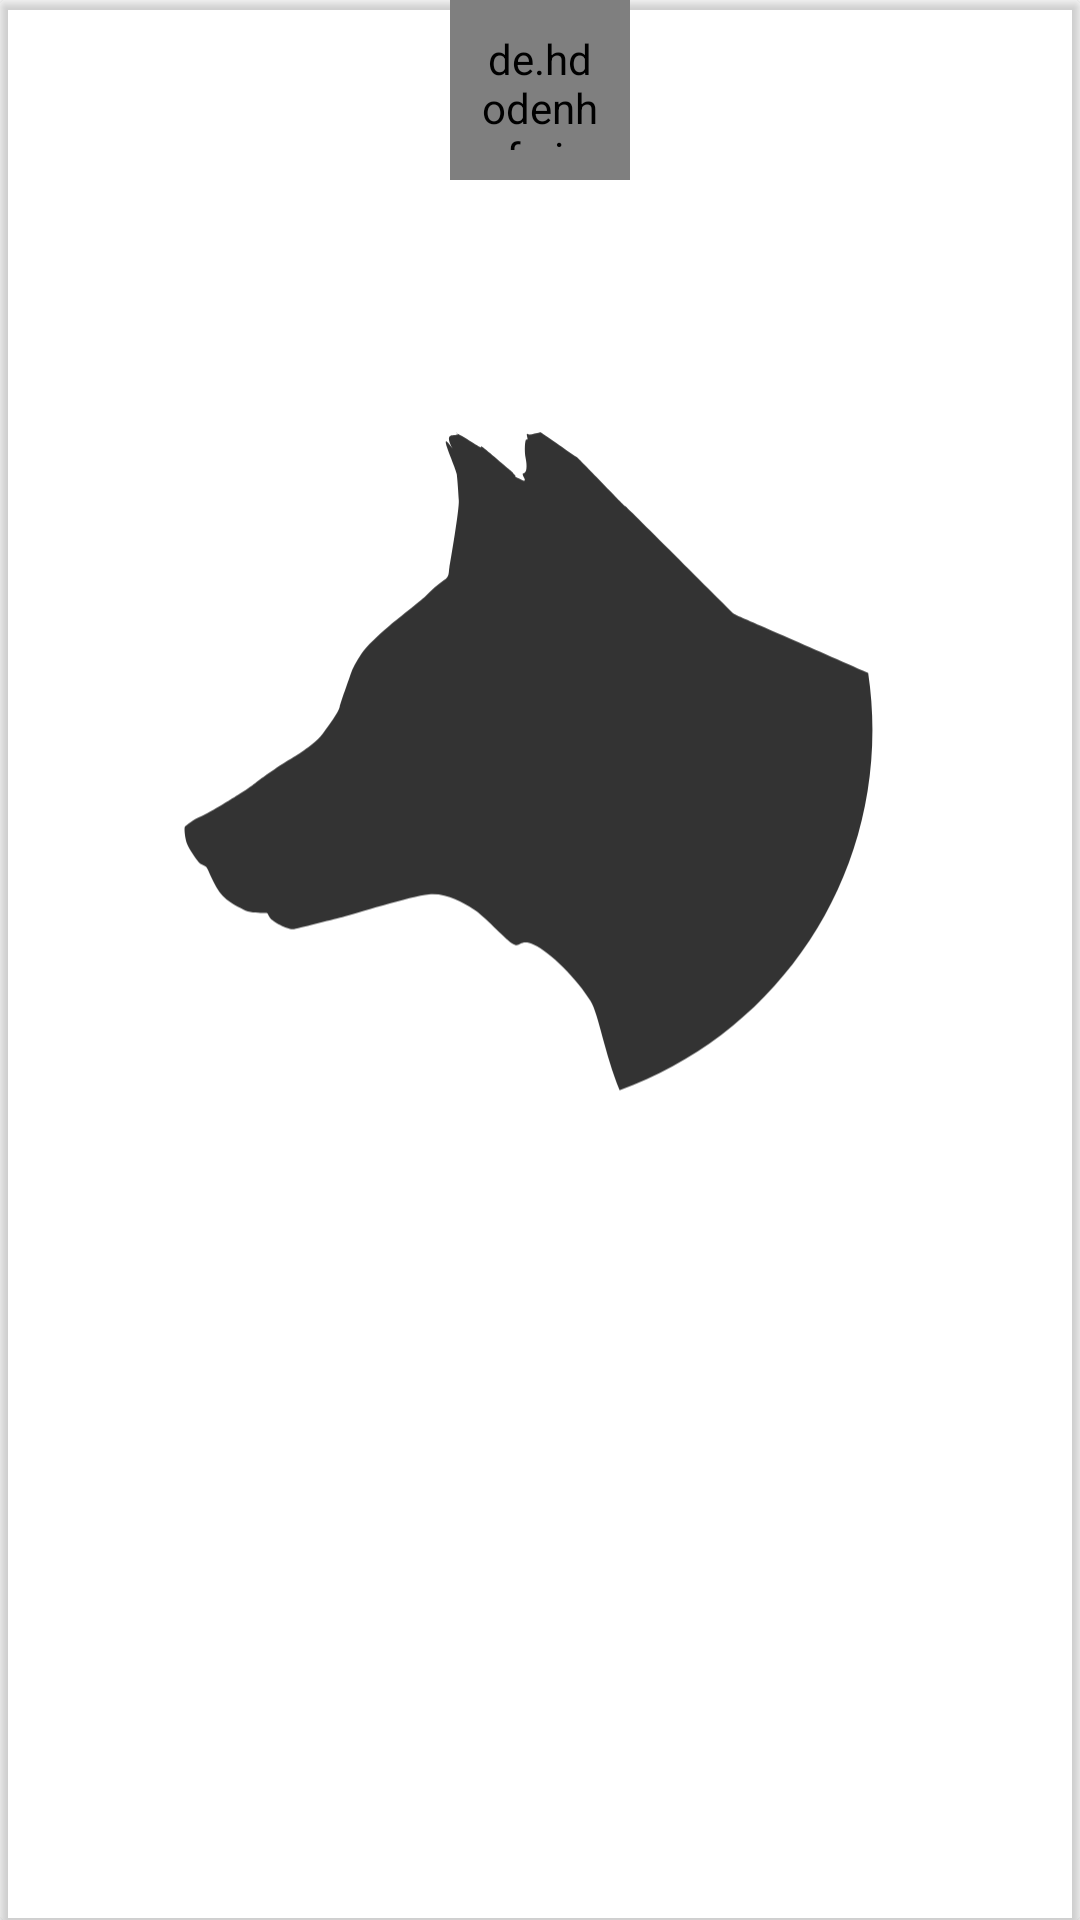

This screen was rendered from an Android layout file. Write that file and the resources it references.
<!-- AndroidManifest.xml: application theme Theme.Kinethall -->
<!-- res/layout/posts_layout.xml -->
<?xml version="1.0" encoding="utf-8"?>
<androidx.cardview.widget.CardView
    xmlns:android="http://schemas.android.com/apk/res/android"
    android:orientation="vertical"
    android:layout_width="match_parent"
    android:layout_height="wrap_content"
    android:layout_marginTop="12dp"
    android:layout_marginLeft="5dp"
    android:layout_marginRight="5dp"
    android:backgroundTint="#00000000">

    <LinearLayout
        android:layout_width="match_parent"
        android:layout_height="wrap_content"
        android:orientation="vertical">


        <de.hdodenhof.circleimageview.CircleImageView
            android:id="@+id/user_profile_image_home"
            android:layout_width="60dp"
            android:layout_height="60dp"
            android:src="@drawable/ic_dogprofile"
            android:layout_gravity="center"
            android:padding="10dp"/>

        <TextView
            android:id="@+id/user_name_search"
            android:layout_width="wrap_content"
            android:layout_height="wrap_content"
            android:text="user name"
            android:textSize="16sp"
            android:layout_gravity="center"
            android:textStyle="bold"
            android:textColor="@color/white"
            />

        <ImageView
            android:id="@+id/post_image_home"
            android:layout_width="match_parent"
            android:adjustViewBounds="true"
            android:layout_height="wrap_content"
            android:src="@drawable/ic_dogprofile"
            android:scaleType="centerCrop"
            />




        <RelativeLayout
            android:layout_width="match_parent"
            android:layout_height="wrap_content"
            android:layout_marginStart="5dp"
            android:layout_marginTop="5dp"
            android:layout_marginLeft="5dp">

            <ImageView
                android:id="@+id/post_image_comment_btn"
                android:layout_width="40dp"
                android:layout_height="34dp"
                android:src="@drawable/ic_baseline_comment_24_white"
                android:layout_marginTop="3dp"
                android:layout_marginStart="6dp"
                android:layout_marginLeft="6dp" />

            <ImageView
                android:id="@+id/post_save_comment_btn"
                android:layout_width="40dp"
                android:layout_height="39dp"
                android:src="@drawable/ic_baseline_save_alt_24_white"
                android:layout_alignParentEnd="true"
                android:layout_marginTop="0dp"
                android:layout_marginRight="3dp"
                />

        </RelativeLayout>



        <TextView
            android:id="@+id/likes"
            android:layout_width="wrap_content"
            android:layout_height="wrap_content"
            android:layout_marginStart="10sp"
            android:textStyle="bold"
            android:textSize="15sp"
            android:textColor="@color/white"
            android:layout_marginLeft="10sp" />

        <TextView
            android:id="@+id/publisher"
            android:layout_width="wrap_content"
            android:layout_height="wrap_content"
            android:layout_marginStart="10sp"
            android:textStyle="bold"
            android:textSize="15sp"
            android:textColor="@color/white"
            android:layout_marginLeft="10sp" />

        <TextView
            android:id="@+id/description"
            android:layout_width="wrap_content"
            android:layout_height="wrap_content"
            android:layout_marginStart="10sp"
            android:textSize="15sp"
            android:textColor="@color/colorPrimary"
            android:layout_marginLeft="10sp" />

        <TextView
            android:id="@+id/comments"
            android:layout_width="wrap_content"
            android:layout_height="wrap_content"
            android:layout_marginStart="10sp"
            android:layout_marginTop="5sp"
            android:textSize="16sp"
            android:layout_marginBottom="5sp"
            android:text=""
            android:textColor="@color/colorPrimary"
            android:layout_marginLeft="10sp" />

    </LinearLayout>

</androidx.cardview.widget.CardView>
<!-- resources referenced by this layout -->
<resources>
  <color name="colorPrimary">#C63E3E</color>
  <color name="white">#FFFFFFFF</color>
  <!-- drawable ic_dogprofile: vector/xml drawable (drawable, 2316 chars, omitted) -->
  <style name="Theme.Kinethall" parent="Theme.MaterialComponents.DayNight.DarkActionBar">
          
          <item name="colorPrimary">@color/purple_500</item>
          <item name="colorPrimaryVariant">@color/black</item>
          <item name="colorOnPrimary">@color/white</item>
          
          <item name="colorSecondary">@color/teal_200</item>
          <item name="colorSecondaryVariant">@color/teal_700</item>
          <item name="colorOnSecondary">@color/black</item>
          
          <item name="android:statusBarColor" tools:targetApi="l">?attr/colorPrimaryVariant</item>
          
      </style>
  <color name="purple_500">#FF6200EE</color>
  <color name="black">#FF000000</color>
  <color name="teal_200">#FF03DAC5</color>
  <color name="teal_700">#FF018786</color>
</resources>
